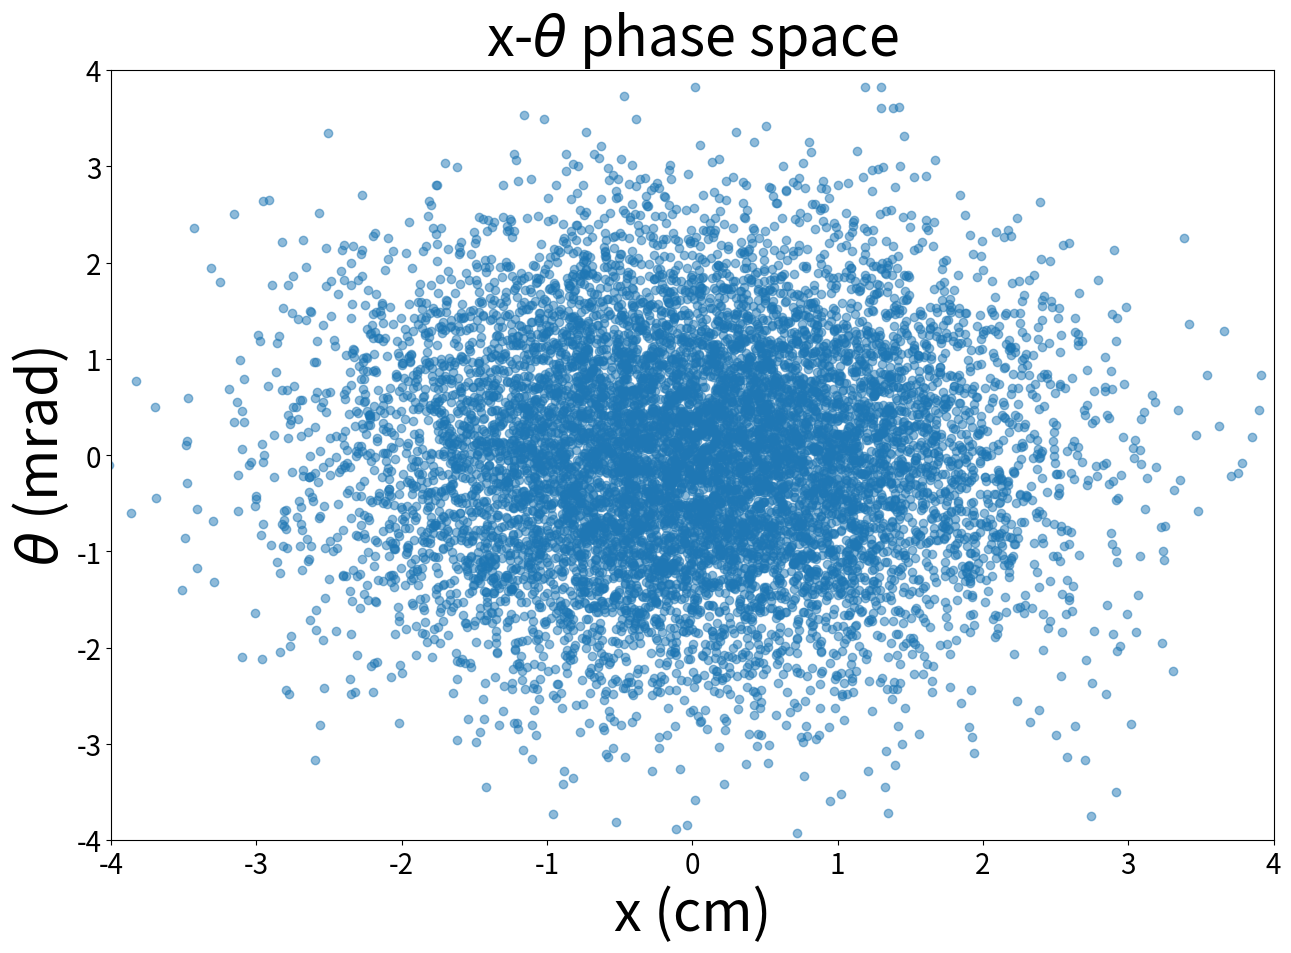

Write the Python code that produced this figure. (Note: this script raises an exception after producing the figure.)
# -*- coding: utf-8 -*-
"""
Created on Mon Jun 27 08:18:40 2016

[redacted]
"""
from pylab import *
import numpy as np
import matplotlib.pyplot as plt
from mpl_toolkits.mplot3d import Axes3D

ion()
rho=0
npart=10000 #15000
r=4


x=[]
y=[]
means=[0,0]
cov=[[1.3,0],[0,1.3]]
for i in arange(-r,r,r*2./npart):
    a,b=np.random.multivariate_normal(means,cov)
    x.append(a)
    y.append(b)
        
"""
x=2*r*(rand(npart)-1./2)
y=2*r*(rand(npart)-1./2)
"""

x=np.asarray(x)
y=np.asarray(y)
fig=plt.figure(figsize=(15,10))
ax=fig.add_subplot(111,projection='rectilinear')
ax.set_xlim(-r,r)
ax.set_ylim(-r,r)
ax.scatter(x,y,alpha=0.5)

fontsize=40
title(r"x-$\theta$ phase space",fontsize=fontsize)
xlabel("x (cm)",fontsize=fontsize)
ylabel(r"$\theta$ (mrad)",fontsize=fontsize)
plt.setp(ax.get_xticklabels(),fontsize=fontsize/2.)
plt.setp(ax.get_yticklabels(),fontsize=fontsize/2.)

x=np.linspace(-r,r,npart/10)
y=np.linspace(-r,r,npart/10)
x,y=np.meshgrid(x,y)
sx=cov[0][0]
sy=cov[1][1]
sxy=cov[0][1]
CS=plt.contour(x,y,((x**2*sy**2-2*x*y*sxy+y**2*sx**2)/(2*(sx**2*sy**2-sxy**2))-1),[0],colors='red')
plt.setp(CS.collections[0],linewidth=4)
#ax.add_artist(matplotlib.patches.Ellipse((0,-0.033),w,h,angle=7,alpha=0.5,fill=0,color='r'))
show()